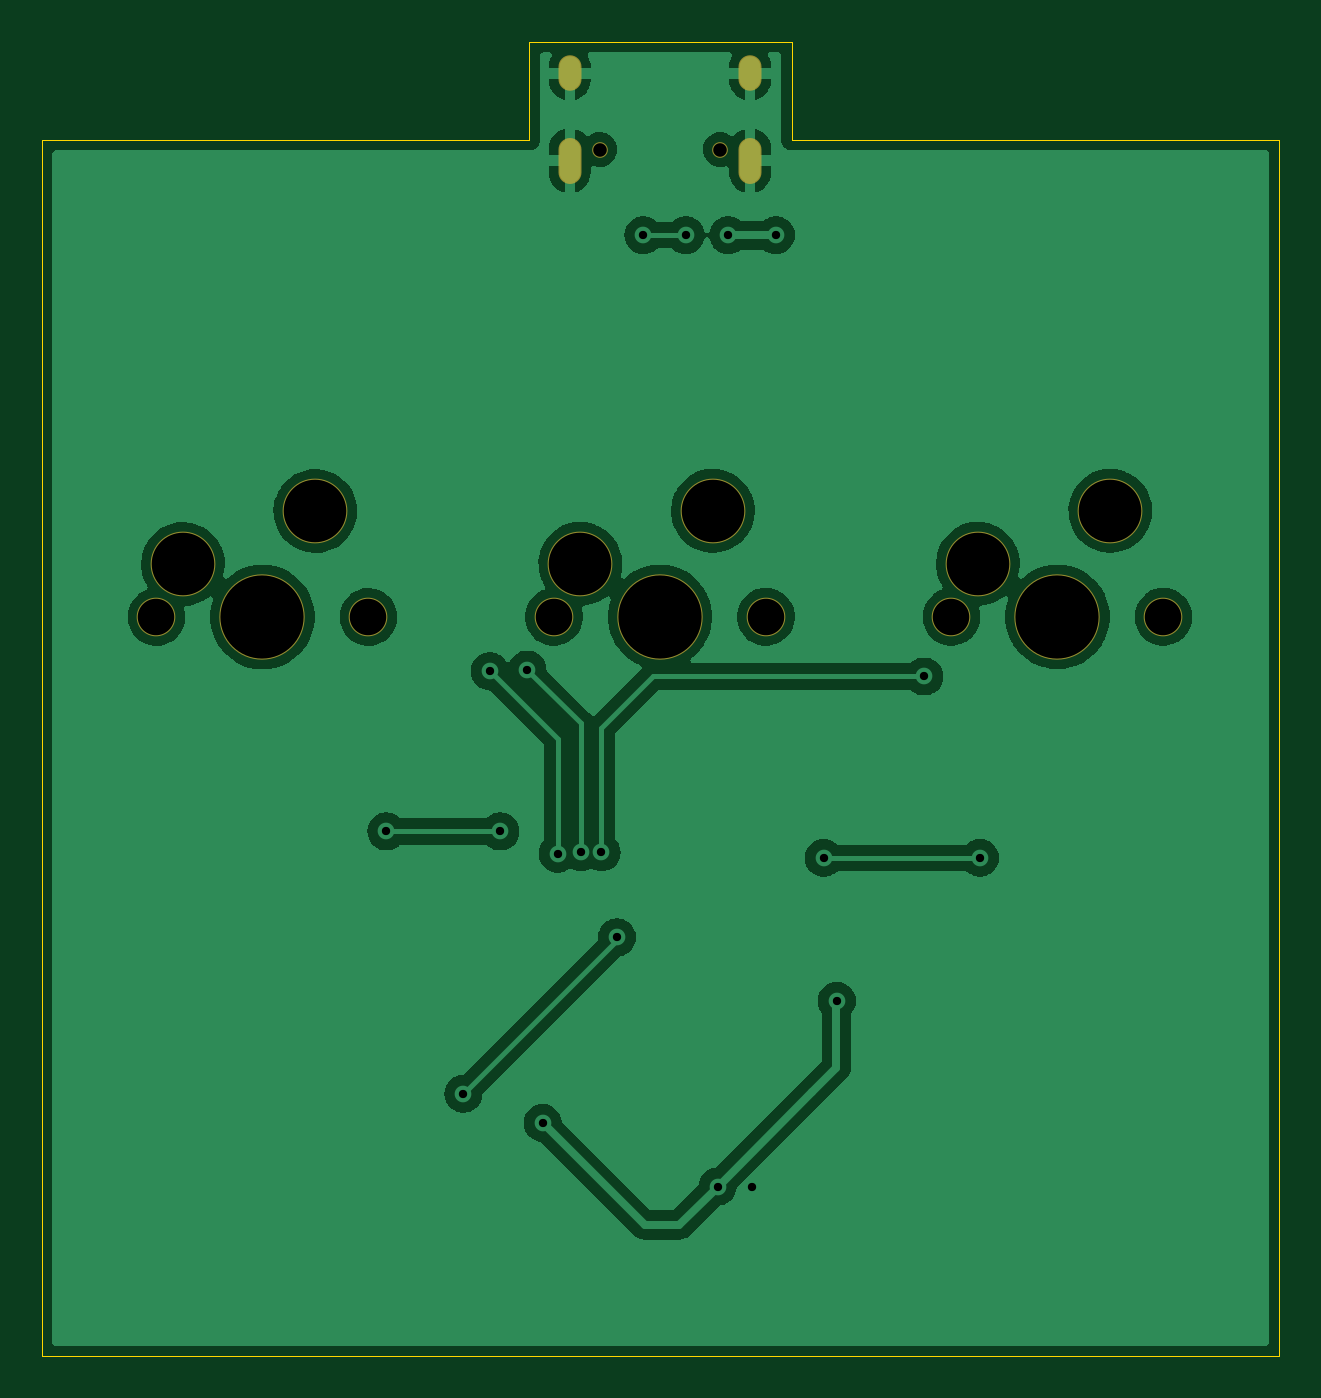
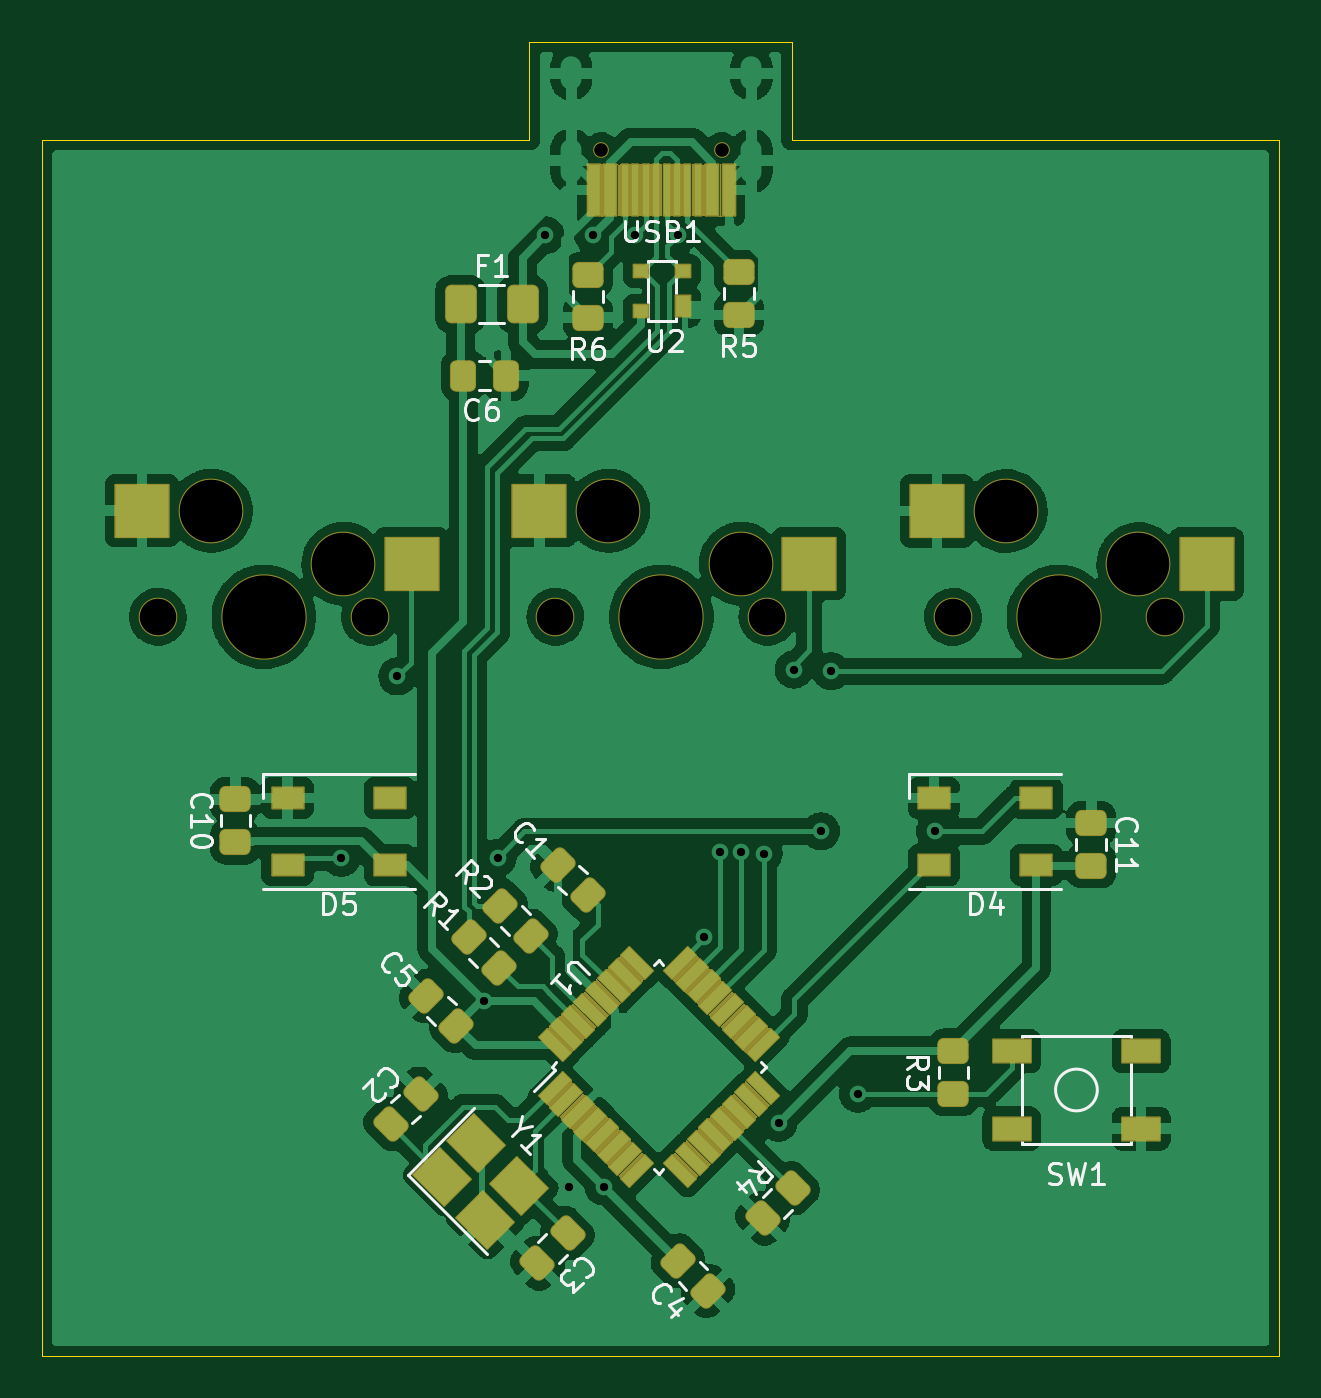
Circuit board: 11 layer files. Board 59.3 x 63.0 mm.
- bottom_copper: unnamed-3k-v2-CuBottom.gbr (188964 bytes)
- top_copper: unnamed-3k-v2-CuTop.gbr (85180 bytes)
- outline: unnamed-3k-v2-EdgeCuts.gbr (882 bytes)
- bottom_mask: unnamed-3k-v2-MaskBottom.gbr (46774 bytes)
- top_mask: unnamed-3k-v2-MaskTop.gbr (1244 bytes)
- drill: unnamed-3k-v2-NPTH.drl (782 bytes)
- drill: unnamed-3k-v2-PTH.drl (862 bytes)
- paste: unnamed-3k-v2-PasteBottom.gbr (5423 bytes)
- paste: unnamed-3k-v2-PasteTop.gbr (460 bytes)
- bottom_silk: unnamed-3k-v2-SilkBottom.gbr (24692 bytes)
- top_silk: unnamed-3k-v2-SilkTop.gbr (1247 bytes)

=== bottom_copper: unnamed-3k-v2-CuBottom.gbr (188964 bytes, source omitted) ===
=== top_copper: unnamed-3k-v2-CuTop.gbr (85180 bytes, source omitted) ===
=== outline: unnamed-3k-v2-EdgeCuts.gbr ===
%TF.GenerationSoftware,KiCad,Pcbnew,(6.0.5)*%
%TF.CreationDate,2022-06-21T07:34:41+08:00*%
%TF.ProjectId,unnamed-3k-v2,756e6e61-6d65-4642-9d33-6b2d76322e6b,rev?*%
%TF.SameCoordinates,Original*%
%TF.FileFunction,Profile,NP*%
%FSLAX46Y46*%
G04 Gerber Fmt 4.6, Leading zero omitted, Abs format (unit mm)*
G04 Created by KiCad (PCBNEW (6.0.5)) date 2022-06-21 07:34:41*
%MOMM*%
%LPD*%
G01*
G04 APERTURE LIST*
%TA.AperFunction,Profile*%
%ADD10C,0.050000*%
%TD*%
G04 APERTURE END LIST*
D10*
X86868000Y-64770000D02*
X86868000Y-60071000D01*
X86868000Y-60071000D02*
X99441000Y-60071000D01*
X99441000Y-60071000D02*
X99441000Y-64770000D01*
X99441000Y-64770000D02*
X122809000Y-64770000D01*
X63500000Y-64770000D02*
X86868000Y-64770000D01*
X122809000Y-64770000D02*
X122809000Y-123070000D01*
X63500000Y-64770000D02*
X63500000Y-123070000D01*
X122810000Y-123070000D02*
X63500000Y-123070000D01*
M02*

=== bottom_mask: unnamed-3k-v2-MaskBottom.gbr (46774 bytes, source omitted) ===
=== top_mask: unnamed-3k-v2-MaskTop.gbr ===
%TF.GenerationSoftware,KiCad,Pcbnew,(6.0.5)*%
%TF.CreationDate,2022-06-21T07:34:41+08:00*%
%TF.ProjectId,unnamed-3k-v2,756e6e61-6d65-4642-9d33-6b2d76322e6b,rev?*%
%TF.SameCoordinates,Original*%
%TF.FileFunction,Soldermask,Top*%
%TF.FilePolarity,Negative*%
%FSLAX46Y46*%
G04 Gerber Fmt 4.6, Leading zero omitted, Abs format (unit mm)*
G04 Created by KiCad (PCBNEW (6.0.5)) date 2022-06-21 07:34:41*
%MOMM*%
%LPD*%
G01*
G04 APERTURE LIST*
%ADD10C,3.102000*%
%ADD11C,4.089800*%
%ADD12C,1.852000*%
%ADD13C,0.752000*%
%ADD14O,1.102000X2.202000*%
%ADD15O,1.102000X1.702000*%
G04 APERTURE END LIST*
D10*
%TO.C,MX2*%
X89311000Y-85090000D03*
D11*
X93121000Y-87630000D03*
D10*
X95661000Y-82550000D03*
D12*
X98201000Y-87630000D03*
X88041000Y-87630000D03*
%TD*%
%TO.C,MX3*%
X68992000Y-87640000D03*
X79152000Y-87640000D03*
D11*
X74072000Y-87640000D03*
D10*
X70262000Y-85100000D03*
X76612000Y-82560000D03*
%TD*%
D11*
%TO.C,MX1*%
X112172000Y-87630000D03*
D12*
X117252000Y-87630000D03*
D10*
X108362000Y-85090000D03*
X114712000Y-82550000D03*
D12*
X107092000Y-87630000D03*
%TD*%
D13*
%TO.C,USB1*%
X96011000Y-65239000D03*
X90231000Y-65239000D03*
D14*
X97441000Y-65769000D03*
X88801000Y-65769000D03*
D15*
X97441000Y-61589000D03*
X88801000Y-61589000D03*
%TD*%
M02*

=== drill: unnamed-3k-v2-NPTH.drl ===
M48
; DRILL file {KiCad (6.0.5)} date Tue Jun 21 07:34:41 2022
; FORMAT={-:-/ absolute / inch / decimal}
; #@! TF.CreationDate,2022-06-21T07:34:41+08:00
; #@! TF.GenerationSoftware,Kicad,Pcbnew,(6.0.5)
; #@! TF.FileFunction,NonPlated,1,2,NPTH
FMAT,2
INCH
; #@! TA.AperFunction,NonPlated,NPTH,ComponentDrill
T1C0.0256
; #@! TA.AperFunction,NonPlated,NPTH,ComponentDrill
T2C0.0689
; #@! TA.AperFunction,NonPlated,NPTH,ComponentDrill
T3C0.1181
; #@! TA.AperFunction,NonPlated,NPTH,ComponentDrill
T4C0.1570
%
G90
G05
T1
X3.5524Y-2.5685
X3.78Y-2.5685
T2
X2.7162Y-3.4504
X3.1162Y-3.4504
X3.4662Y-3.45
X3.8662Y-3.45
X4.2162Y-3.45
X4.6162Y-3.45
T3
X2.7662Y-3.3504
X3.0162Y-3.2504
X3.5162Y-3.35
X3.7662Y-3.25
X4.2662Y-3.35
X4.5162Y-3.25
T4
X2.9162Y-3.4504
X3.6662Y-3.45
X4.4162Y-3.45
T0
M30

=== drill: unnamed-3k-v2-PTH.drl ===
M48
; DRILL file {KiCad (6.0.5)} date Tue Jun 21 07:34:41 2022
; FORMAT={-:-/ absolute / inch / decimal}
; #@! TF.CreationDate,2022-06-21T07:34:41+08:00
; #@! TF.GenerationSoftware,Kicad,Pcbnew,(6.0.5)
; #@! TF.FileFunction,Plated,1,2,PTH
FMAT,2
INCH
; #@! TA.AperFunction,Plated,PTH,ViaDrill
T1C0.0157
; #@! TA.AperFunction,Plated,PTH,ComponentDrill
T2C0.0236
%
G90
G05
T1
X3.15Y-3.855
X3.295Y-4.35
X3.3453Y-3.5528
X3.365Y-3.855
X3.4161Y-3.5496
X3.445Y-4.405
X3.4732Y-3.8969
X3.5166Y-3.8945
X3.5559Y-3.8945
X3.585Y-4.055
X3.635Y-2.73
X3.715Y-2.73
X3.775Y-4.525
X3.795Y-2.73
X3.84Y-4.525
X3.885Y-2.73
X3.975Y-3.905
X4.0Y-4.175
X4.1646Y-3.5626
X4.27Y-3.905
T2
G00X3.4961Y-2.413
M15
G01X3.4961Y-2.4366
M16
G05
G00X3.4961Y-2.5677
M15
G01X3.4961Y-2.611
M16
G05
G00X3.8363Y-2.413
M15
G01X3.8363Y-2.4366
M16
G05
G00X3.8363Y-2.5677
M15
G01X3.8363Y-2.611
M16
G05
T0
M30

=== paste: unnamed-3k-v2-PasteBottom.gbr ===
%TF.GenerationSoftware,KiCad,Pcbnew,(6.0.5)*%
%TF.CreationDate,2022-06-21T07:34:41+08:00*%
%TF.ProjectId,unnamed-3k-v2,756e6e61-6d65-4642-9d33-6b2d76322e6b,rev?*%
%TF.SameCoordinates,Original*%
%TF.FileFunction,Paste,Bot*%
%TF.FilePolarity,Positive*%
%FSLAX46Y46*%
G04 Gerber Fmt 4.6, Leading zero omitted, Abs format (unit mm)*
G04 Created by KiCad (PCBNEW (6.0.5)) date 2022-06-21 07:34:41*
%MOMM*%
%LPD*%
G01*
G04 APERTURE LIST*
G04 Aperture macros list*
%AMRoundRect*
0 Rectangle with rounded corners*
0 $1 Rounding radius*
0 $2 $3 $4 $5 $6 $7 $8 $9 X,Y pos of 4 corners*
0 Add a 4 corners polygon primitive as box body*
4,1,4,$2,$3,$4,$5,$6,$7,$8,$9,$2,$3,0*
0 Add four circle primitives for the rounded corners*
1,1,$1+$1,$2,$3*
1,1,$1+$1,$4,$5*
1,1,$1+$1,$6,$7*
1,1,$1+$1,$8,$9*
0 Add four rect primitives between the rounded corners*
20,1,$1+$1,$2,$3,$4,$5,0*
20,1,$1+$1,$4,$5,$6,$7,0*
20,1,$1+$1,$6,$7,$8,$9,0*
20,1,$1+$1,$8,$9,$2,$3,0*%
%AMRotRect*
0 Rectangle, with rotation*
0 The origin of the aperture is its center*
0 $1 length*
0 $2 width*
0 $3 Rotation angle, in degrees counterclockwise*
0 Add horizontal line*
21,1,$1,$2,0,0,$3*%
G04 Aperture macros list end*
%ADD10R,2.550000X2.500000*%
%ADD11RoundRect,0.250000X0.088388X-0.548008X0.548008X-0.088388X-0.088388X0.548008X-0.548008X0.088388X0*%
%ADD12RoundRect,0.250000X0.325000X0.450000X-0.325000X0.450000X-0.325000X-0.450000X0.325000X-0.450000X0*%
%ADD13RoundRect,0.250000X0.450000X-0.325000X0.450000X0.325000X-0.450000X0.325000X-0.450000X-0.325000X0*%
%ADD14RoundRect,0.250000X-0.450000X0.325000X-0.450000X-0.325000X0.450000X-0.325000X0.450000X0.325000X0*%
%ADD15RoundRect,0.250000X0.548008X0.088388X0.088388X0.548008X-0.548008X-0.088388X-0.088388X-0.548008X0*%
%ADD16R,0.700000X1.000000*%
%ADD17R,0.700000X0.600000*%
%ADD18R,0.600000X2.450000*%
%ADD19R,0.300000X2.450000*%
%ADD20RotRect,1.600000X0.550000X135.000000*%
%ADD21RotRect,1.600000X0.550000X45.000000*%
%ADD22RoundRect,0.250001X0.462499X0.624999X-0.462499X0.624999X-0.462499X-0.624999X0.462499X-0.624999X0*%
%ADD23R,1.800000X1.100000*%
%ADD24R,1.500000X1.000000*%
%ADD25RotRect,2.100000X1.800000X225.000000*%
%ADD26RoundRect,0.250000X-0.548008X-0.088388X-0.088388X-0.548008X0.548008X0.088388X0.088388X0.548008X0*%
%ADD27RoundRect,0.250000X-0.088388X0.548008X-0.548008X0.088388X0.088388X-0.548008X0.548008X-0.088388X0*%
G04 APERTURE END LIST*
D10*
%TO.C,MX2*%
X86036000Y-85090000D03*
X98963000Y-82550000D03*
%TD*%
%TO.C,MX3*%
X66987000Y-85100000D03*
X79914000Y-82560000D03*
%TD*%
%TO.C,MX1*%
X105087000Y-85090000D03*
X118014000Y-82550000D03*
%TD*%
D11*
%TO.C,C1*%
X96647000Y-100965000D03*
X98096568Y-99515432D03*
%TD*%
D12*
%TO.C,C6*%
X102616000Y-76073000D03*
X100566000Y-76073000D03*
%TD*%
D13*
%TO.C,C11*%
X72517000Y-99568001D03*
X72517000Y-97518001D03*
%TD*%
D14*
%TO.C,R3*%
X79121000Y-108440001D03*
X79121000Y-110490001D03*
%TD*%
D15*
%TO.C,R4*%
X88265000Y-116459000D03*
X86815432Y-115009432D03*
%TD*%
D13*
%TO.C,R5*%
X89408000Y-73170000D03*
X89408000Y-71120000D03*
%TD*%
%TO.C,R6*%
X96647000Y-73297000D03*
X96647000Y-71247000D03*
%TD*%
D16*
%TO.C,U2*%
X92091000Y-72759000D03*
D17*
X92091000Y-71059000D03*
X94091000Y-71059000D03*
X94091000Y-72959000D03*
%TD*%
D18*
%TO.C,USB1*%
X89896000Y-67184000D03*
X90671000Y-67184000D03*
D19*
X91371000Y-67184000D03*
X91871000Y-67184000D03*
X92371000Y-67184000D03*
X92871000Y-67184000D03*
X93371000Y-67184000D03*
X93871000Y-67184000D03*
X94371000Y-67184000D03*
X94871000Y-67184000D03*
D18*
X95571000Y-67184000D03*
X96346000Y-67184000D03*
%TD*%
D20*
%TO.C,U1*%
X98237658Y-110218870D03*
X97671972Y-110784555D03*
X97106287Y-111350241D03*
X96540602Y-111915926D03*
X95974916Y-112481612D03*
X95409231Y-113047297D03*
X94843545Y-113612982D03*
X94277860Y-114178668D03*
D21*
X92227250Y-114178668D03*
X91661565Y-113612982D03*
X91095879Y-113047297D03*
X90530194Y-112481612D03*
X89964508Y-111915926D03*
X89398823Y-111350241D03*
X88833138Y-110784555D03*
X88267452Y-110218870D03*
D20*
X88267452Y-108168260D03*
X88833138Y-107602575D03*
X89398823Y-107036889D03*
X89964508Y-106471204D03*
X90530194Y-105905518D03*
X91095879Y-105339833D03*
X91661565Y-104774148D03*
X92227250Y-104208462D03*
D21*
X94277860Y-104208462D03*
X94843545Y-104774148D03*
X95409231Y-105339833D03*
X95974916Y-105905518D03*
X96540602Y-106471204D03*
X97106287Y-107036889D03*
X97671972Y-107602575D03*
X98237658Y-108168260D03*
%TD*%
D22*
%TO.C,F1*%
X102743000Y-72644000D03*
X99768000Y-72644000D03*
%TD*%
D23*
%TO.C,SW1*%
X70127000Y-112158000D03*
X76327000Y-108458000D03*
X70127000Y-108458000D03*
X76327000Y-112158000D03*
%TD*%
D11*
%TO.C,C5*%
X102944432Y-107240568D03*
X104394000Y-105791000D03*
%TD*%
D24*
%TO.C,D5*%
X106135000Y-99517000D03*
X106135000Y-96317000D03*
X111035000Y-96317000D03*
X111035000Y-99517000D03*
%TD*%
D13*
%TO.C,C10*%
X113538000Y-98425000D03*
X113538000Y-96375000D03*
%TD*%
D24*
%TO.C,D4*%
X75147000Y-99517000D03*
X75147000Y-96317000D03*
X80047000Y-96317000D03*
X80047000Y-99517000D03*
%TD*%
D25*
%TO.C,Y1*%
X103613726Y-114475645D03*
X101563116Y-116526255D03*
X99936770Y-114899909D03*
X101987380Y-112849299D03*
%TD*%
D26*
%TO.C,C3*%
X97610432Y-117168432D03*
X99060000Y-118618000D03*
%TD*%
D15*
%TO.C,C2*%
X106097568Y-111939568D03*
X104648000Y-110490000D03*
%TD*%
D27*
%TO.C,C4*%
X92329000Y-118491000D03*
X90879432Y-119940568D03*
%TD*%
D11*
%TO.C,R2*%
X99388432Y-102922568D03*
X100838000Y-101473000D03*
%TD*%
%TO.C,R1*%
X100912432Y-104446568D03*
X102362000Y-102997000D03*
%TD*%
M02*

=== paste: unnamed-3k-v2-PasteTop.gbr ===
%TF.GenerationSoftware,KiCad,Pcbnew,(6.0.5)*%
%TF.CreationDate,2022-06-21T07:34:41+08:00*%
%TF.ProjectId,unnamed-3k-v2,756e6e61-6d65-4642-9d33-6b2d76322e6b,rev?*%
%TF.SameCoordinates,Original*%
%TF.FileFunction,Paste,Top*%
%TF.FilePolarity,Positive*%
%FSLAX46Y46*%
G04 Gerber Fmt 4.6, Leading zero omitted, Abs format (unit mm)*
G04 Created by KiCad (PCBNEW (6.0.5)) date 2022-06-21 07:34:41*
%MOMM*%
%LPD*%
G01*
G04 APERTURE LIST*
G04 APERTURE END LIST*
M02*

=== bottom_silk: unnamed-3k-v2-SilkBottom.gbr (24692 bytes, source omitted) ===
=== top_silk: unnamed-3k-v2-SilkTop.gbr ===
%TF.GenerationSoftware,KiCad,Pcbnew,(6.0.5)*%
%TF.CreationDate,2022-06-21T07:34:41+08:00*%
%TF.ProjectId,unnamed-3k-v2,756e6e61-6d65-4642-9d33-6b2d76322e6b,rev?*%
%TF.SameCoordinates,Original*%
%TF.FileFunction,Legend,Top*%
%TF.FilePolarity,Positive*%
%FSLAX46Y46*%
G04 Gerber Fmt 4.6, Leading zero omitted, Abs format (unit mm)*
G04 Created by KiCad (PCBNEW (6.0.5)) date 2022-06-21 07:34:41*
%MOMM*%
%LPD*%
G01*
G04 APERTURE LIST*
%ADD10C,3.102000*%
%ADD11C,4.089800*%
%ADD12C,1.852000*%
%ADD13C,0.752000*%
%ADD14O,1.102000X2.202000*%
%ADD15O,1.102000X1.702000*%
G04 APERTURE END LIST*
%LPC*%
D10*
%TO.C,MX2*%
X89311000Y-85090000D03*
D11*
X93121000Y-87630000D03*
D10*
X95661000Y-82550000D03*
D12*
X98201000Y-87630000D03*
X88041000Y-87630000D03*
%TD*%
%TO.C,MX3*%
X68992000Y-87640000D03*
X79152000Y-87640000D03*
D11*
X74072000Y-87640000D03*
D10*
X70262000Y-85100000D03*
X76612000Y-82560000D03*
%TD*%
D11*
%TO.C,MX1*%
X112172000Y-87630000D03*
D12*
X117252000Y-87630000D03*
D10*
X108362000Y-85090000D03*
X114712000Y-82550000D03*
D12*
X107092000Y-87630000D03*
%TD*%
D13*
%TO.C,USB1*%
X96011000Y-65239000D03*
X90231000Y-65239000D03*
D14*
X97441000Y-65769000D03*
X88801000Y-65769000D03*
D15*
X97441000Y-61589000D03*
X88801000Y-61589000D03*
%TD*%
M02*

